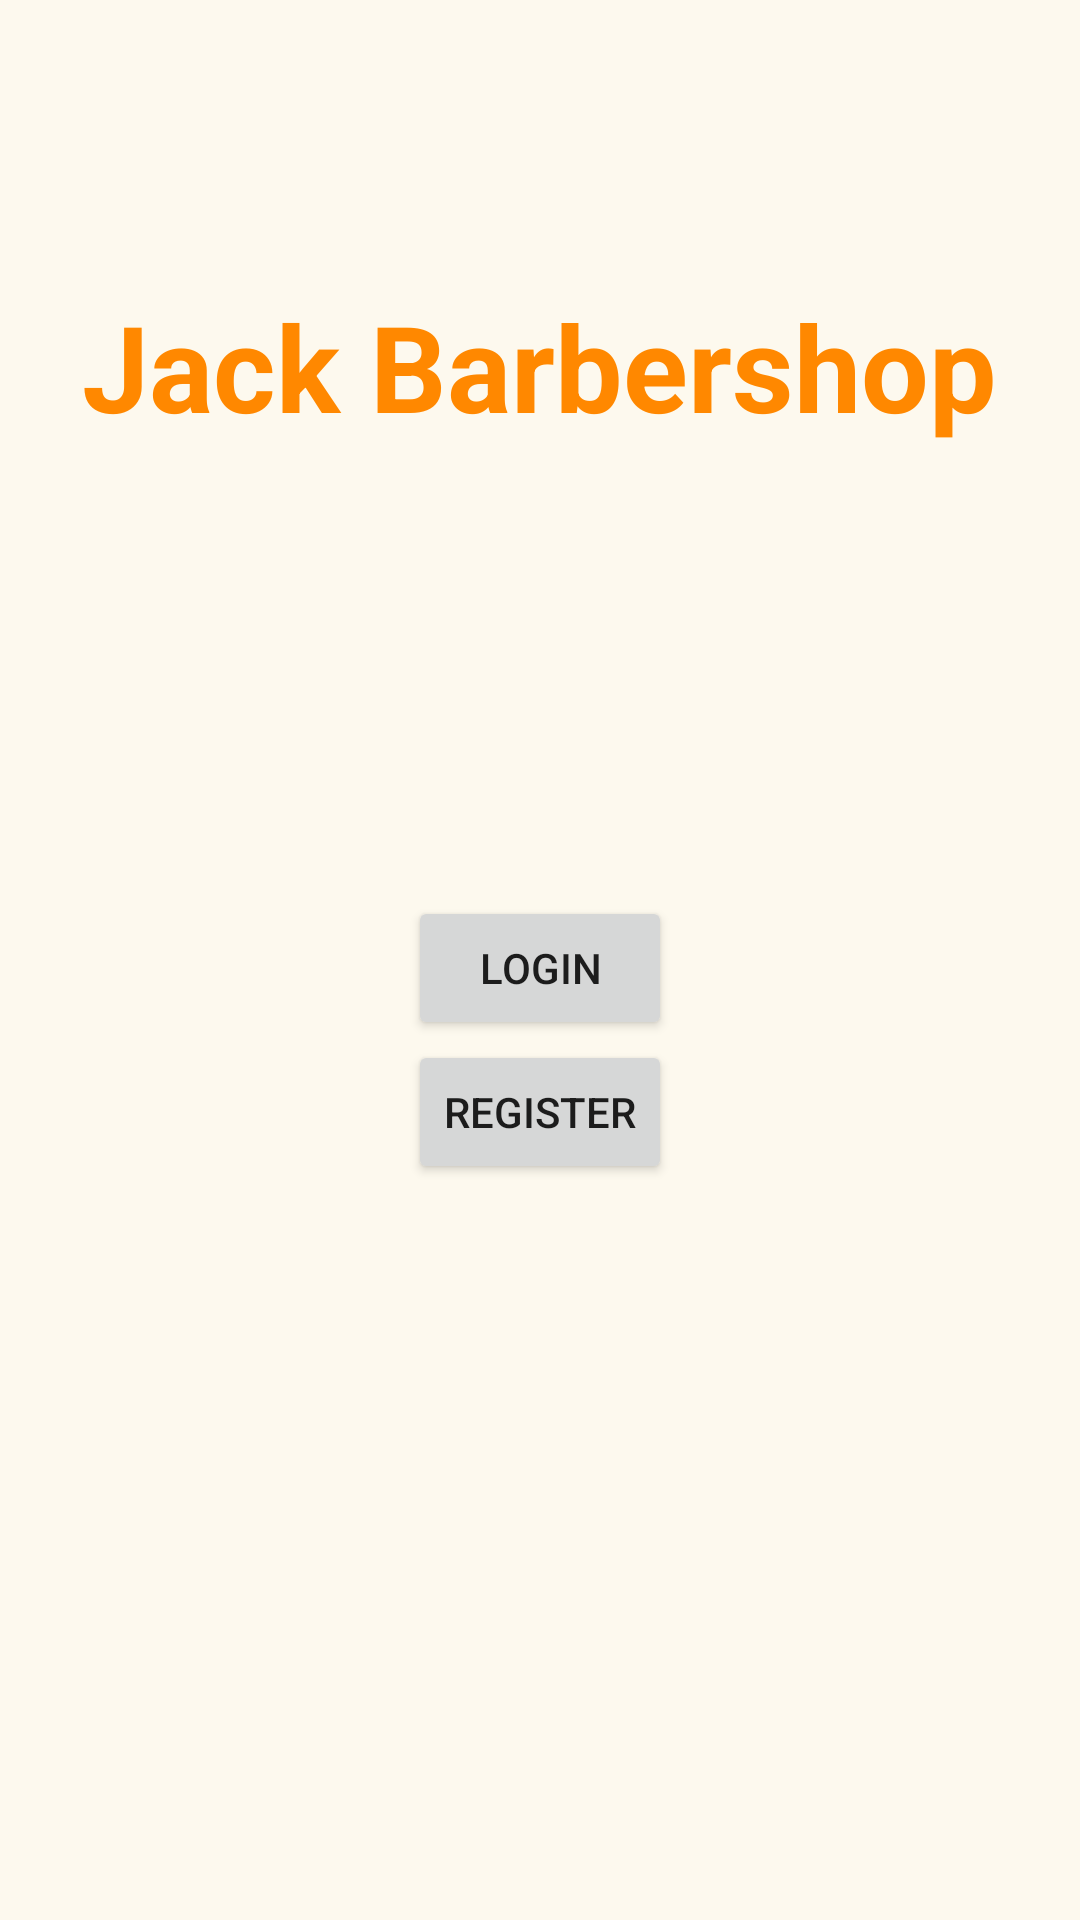

The Android layout XML behind this screen, and the referenced resources:
<!-- AndroidManifest.xml: application theme Theme.AndroidBarberBooking -->
<!-- res/layout/activity_home.xml -->
<?xml version="1.0" encoding="utf-8"?>
<RelativeLayout xmlns:android="http://schemas.android.com/apk/res/android"
    xmlns:app="http://schemas.android.com/apk/res-auto"
    xmlns:tools="http://schemas.android.com/tools"
    android:layout_width="match_parent"
    android:layout_height="match_parent"
    android:background="@color/colorBackground"
    app:layout_behavior="android.support.design.widget.BtoomSheetBehavior"
    tools:context=".HomeActivity">

    <LinearLayout
        android:layout_width="match_parent"
        android:layout_height="match_parent"
        android:gravity="center"
        android:orientation="vertical">


        <TextView
            android:id="@+id/textView2"
            android:layout_width="wrap_content"
            android:layout_height="wrap_content"
            android:layout_marginBottom="150dp"
            android:textColor="@android:color/holo_orange_dark"
            android:text="Jack Barbershop"
            android:textSize="40dp"
            android:textStyle="bold" />

        <Button
            android:id="@+id/btn_login"
            android:layout_width="wrap_content"
            android:layout_height="wrap_content"
            android:text="Login"
            tools:layout_editor_absoluteX="290dp"
            tools:layout_editor_absoluteY="550dp" />
        <Button
            android:id="@+id/btn_register"
            android:layout_width="wrap_content"
            android:layout_height="wrap_content"
            android:layout_marginBottom="150dp"
            android:text="Register"
            tools:layout_editor_absoluteX="290dp"
            tools:layout_editor_absoluteY="550dp" />

    </LinearLayout>

</RelativeLayout>
<!-- resources referenced by this layout -->
<resources>
  <color name="colorBackground">#FDF9EE</color>
  <style name="Theme.AndroidBarberBooking" parent="Theme.MaterialComponents.DayNight.NoActionBar">
          
          <item name="colorPrimary">@color/purple_500</item>
          <item name="colorPrimaryVariant">@color/purple_700</item>
          <item name="colorOnPrimary">@color/white</item>
          
          <item name="colorSecondary">@color/teal_200</item>
          <item name="colorSecondaryVariant">@color/teal_700</item>
          <item name="colorOnSecondary">@color/black</item>
          
          <item name="android:statusBarColor" tools:targetApi="l">?attr/colorPrimaryVariant</item>
          
      </style>
  <color name="purple_500">#FF6200EE</color>
  <color name="purple_700">#FF3700B3</color>
  <color name="white">#FFFFFFFF</color>
  <color name="teal_200">#FF03DAC5</color>
  <color name="teal_700">#FF018786</color>
  <color name="black">#FF000000</color>
</resources>
